Labelled photos from "train", an image-classification folder in AbulHasnatHridoy/Fungal-Diseases-of-tea-leaves. The possible labels are: healthy, heliopeltis, red rust, red spider, sunlight scorching, thrips.

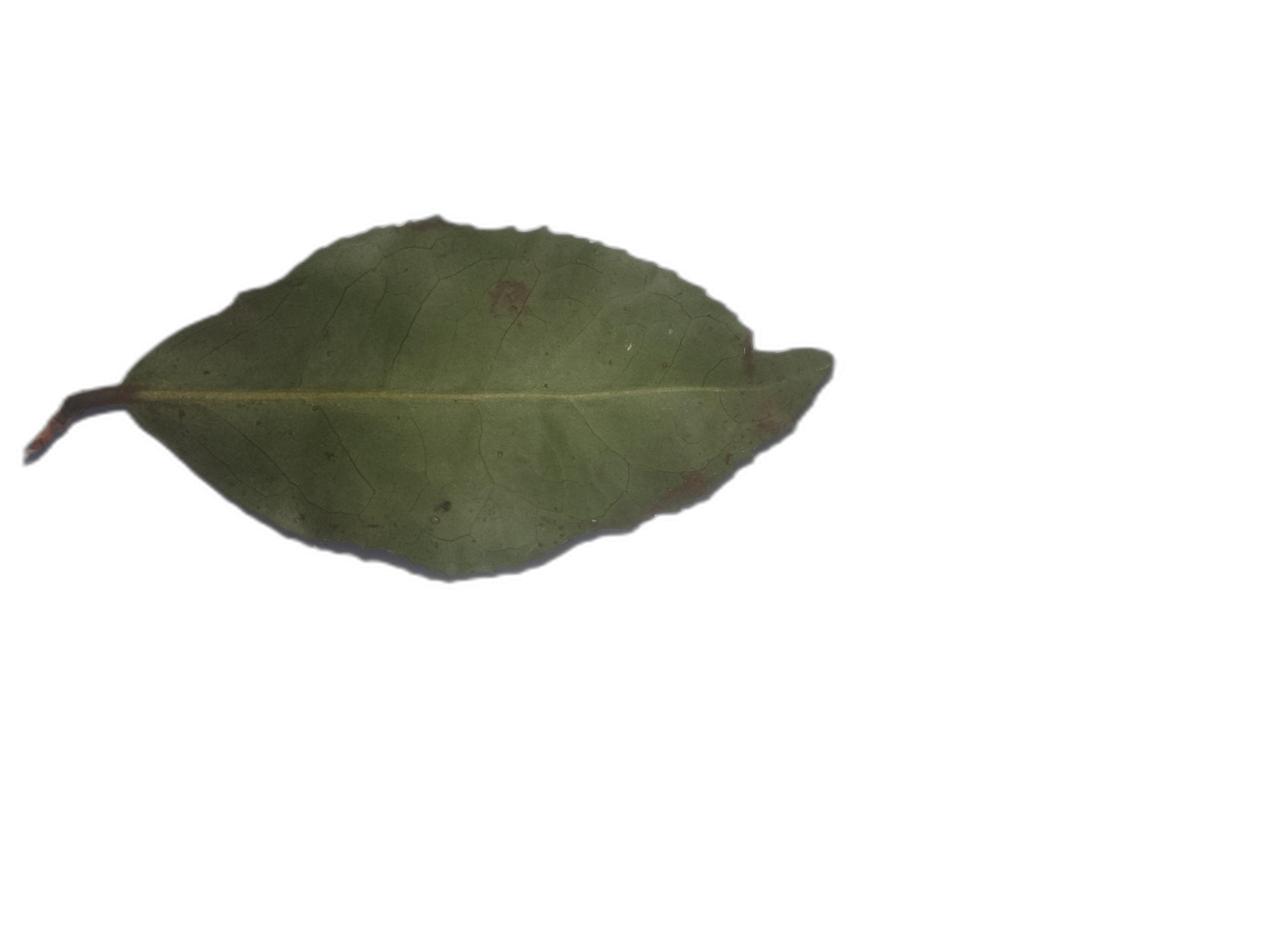
Label: red spider

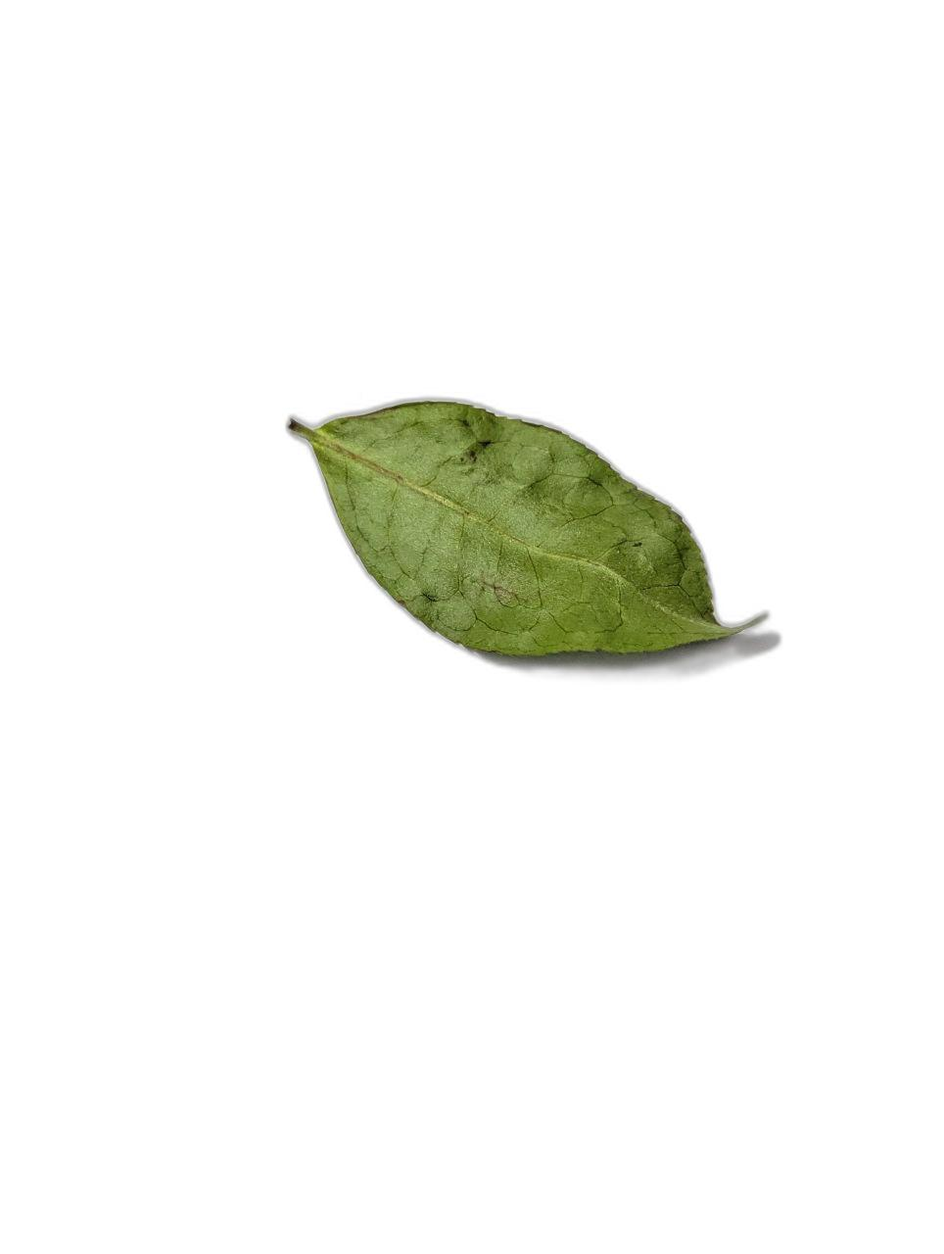
Label: thrips

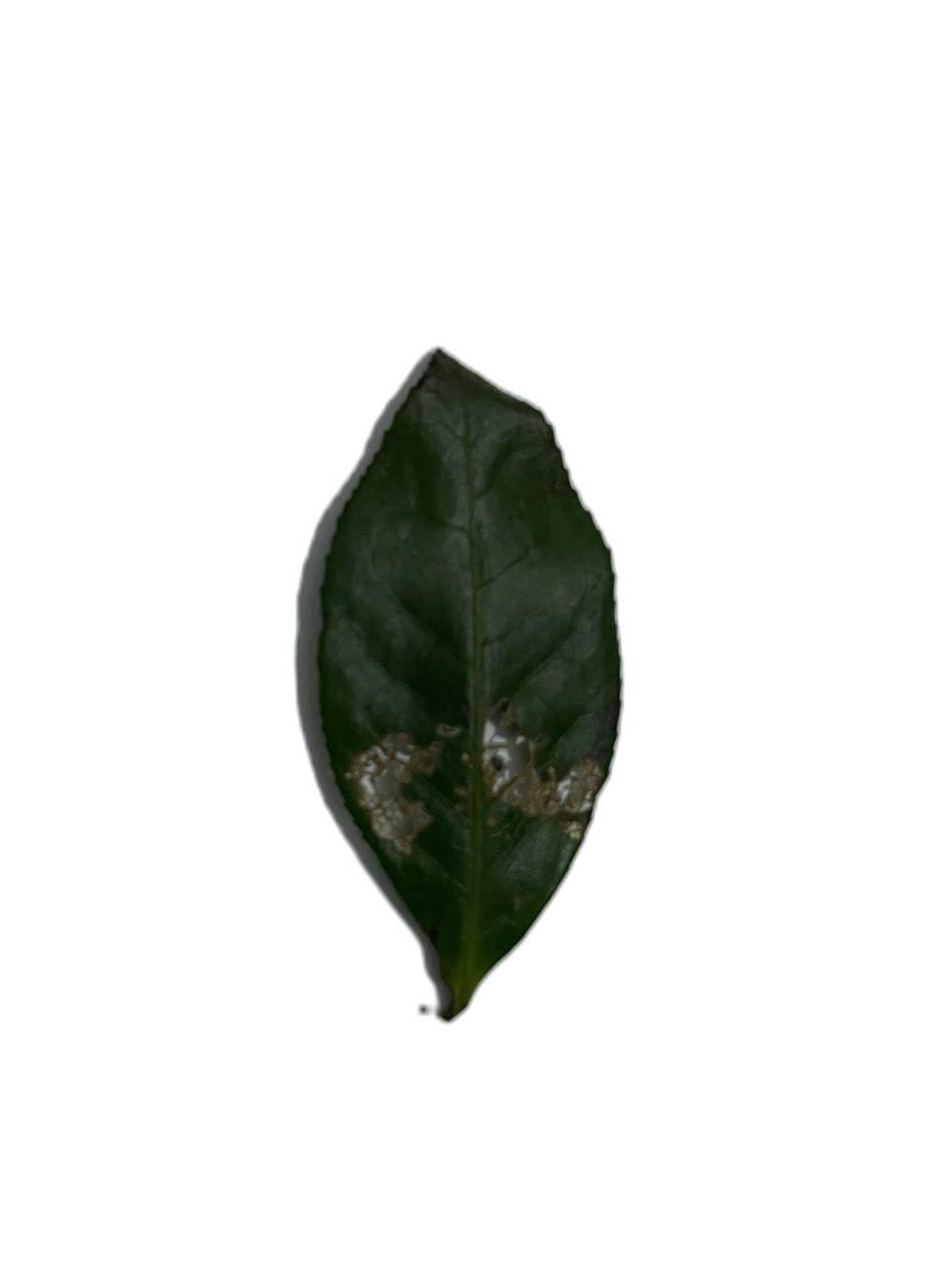
Label: sunlight scorching

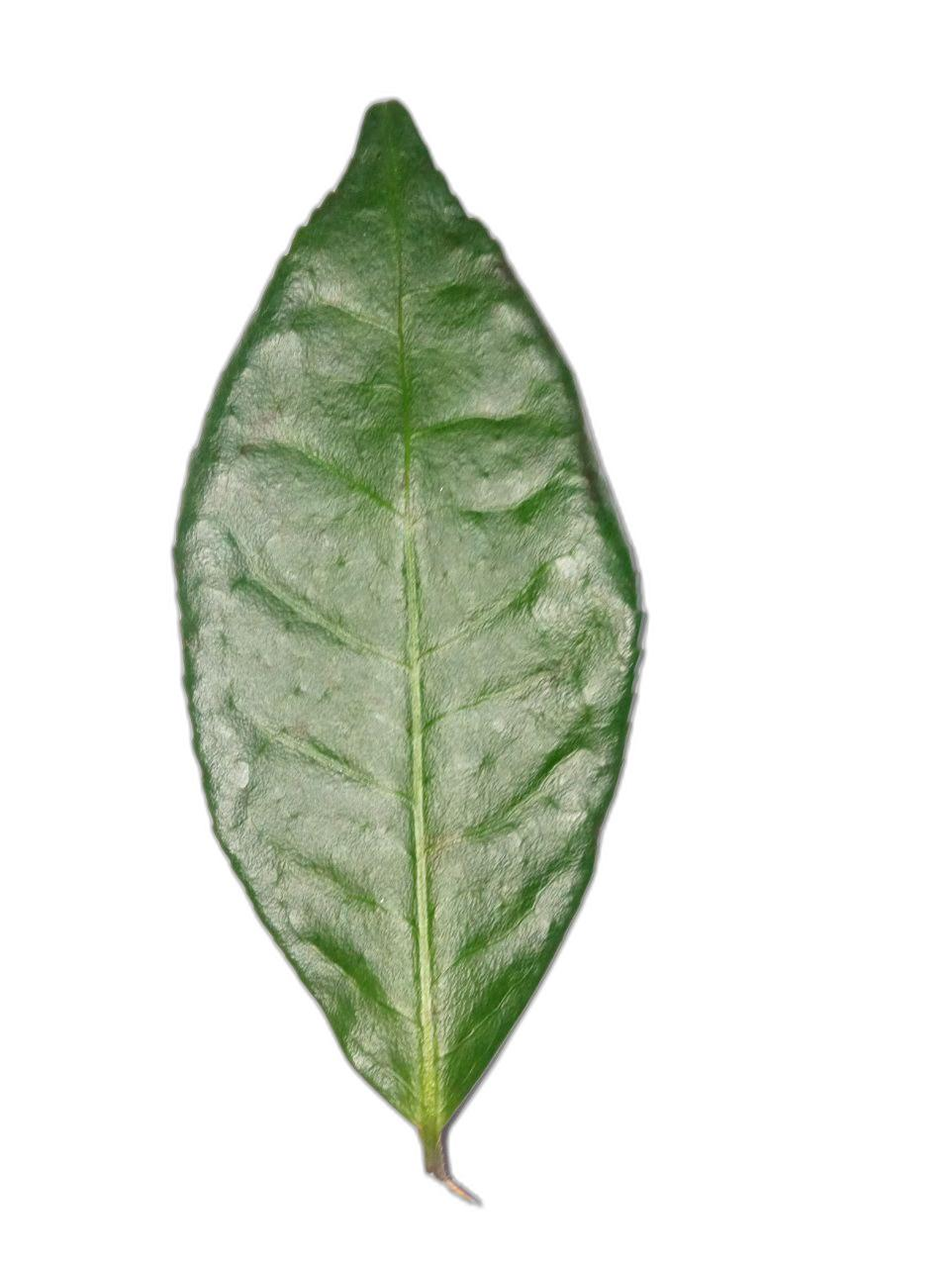
Label: healthy

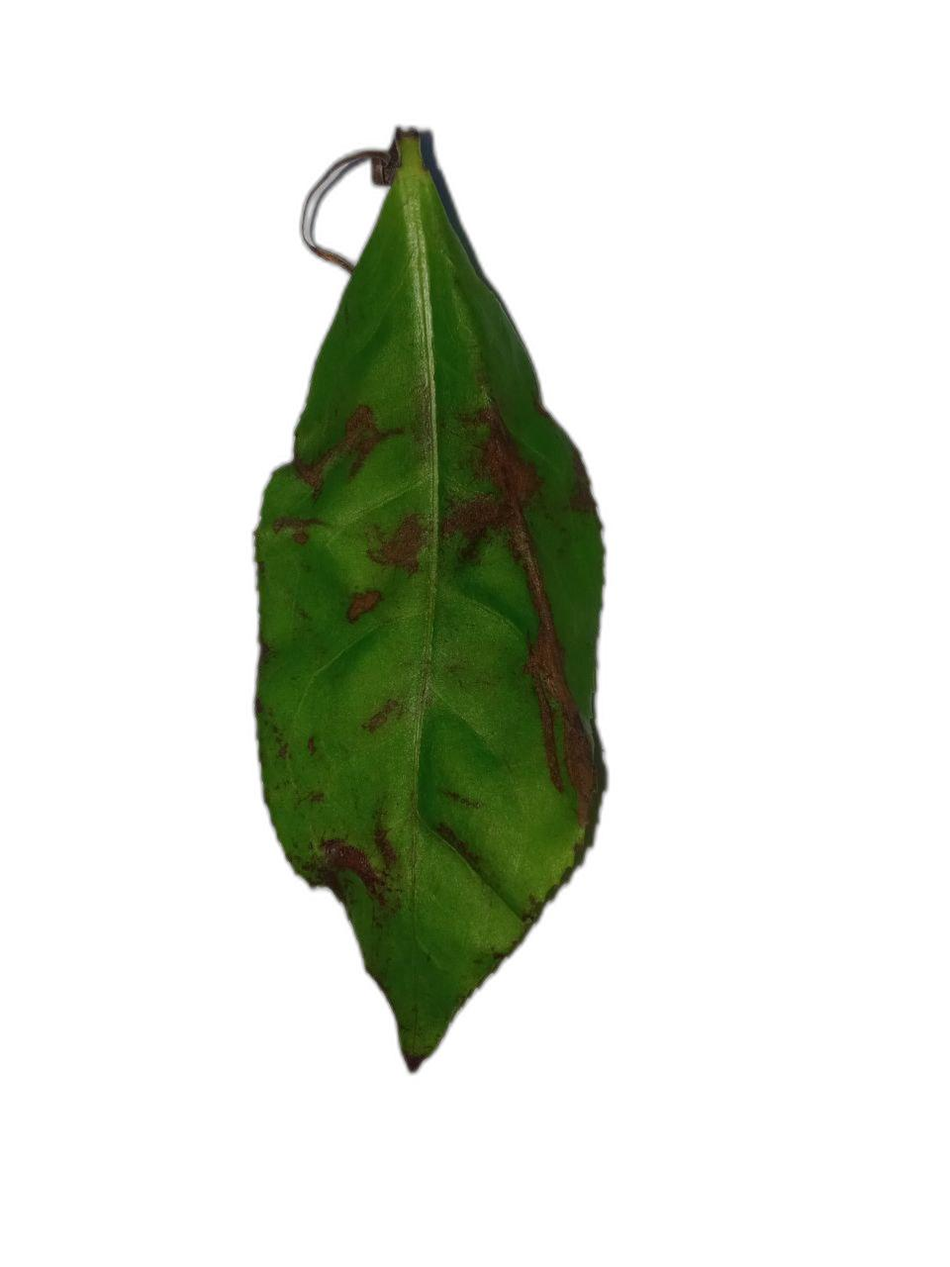
Label: red rust

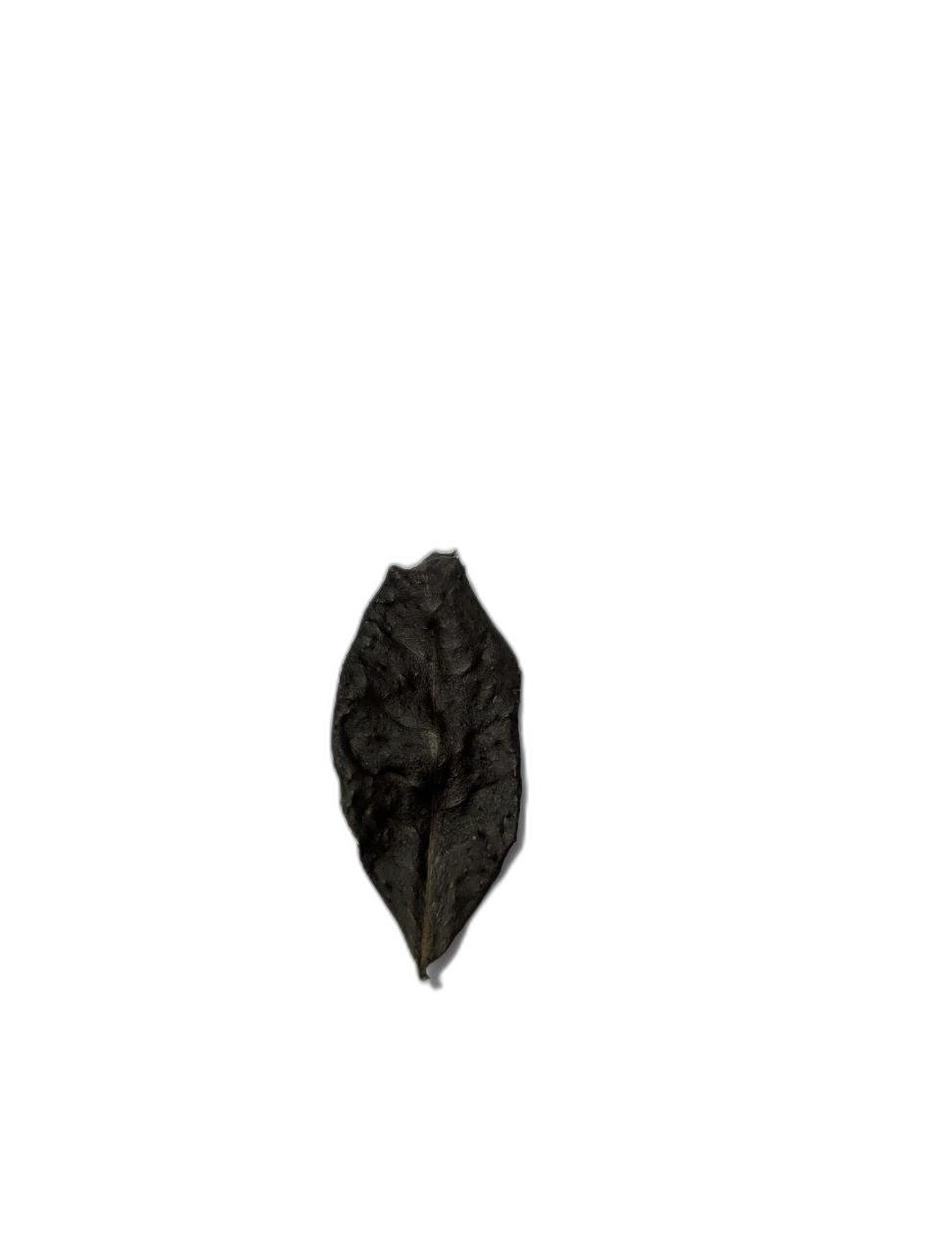
Label: sunlight scorching
